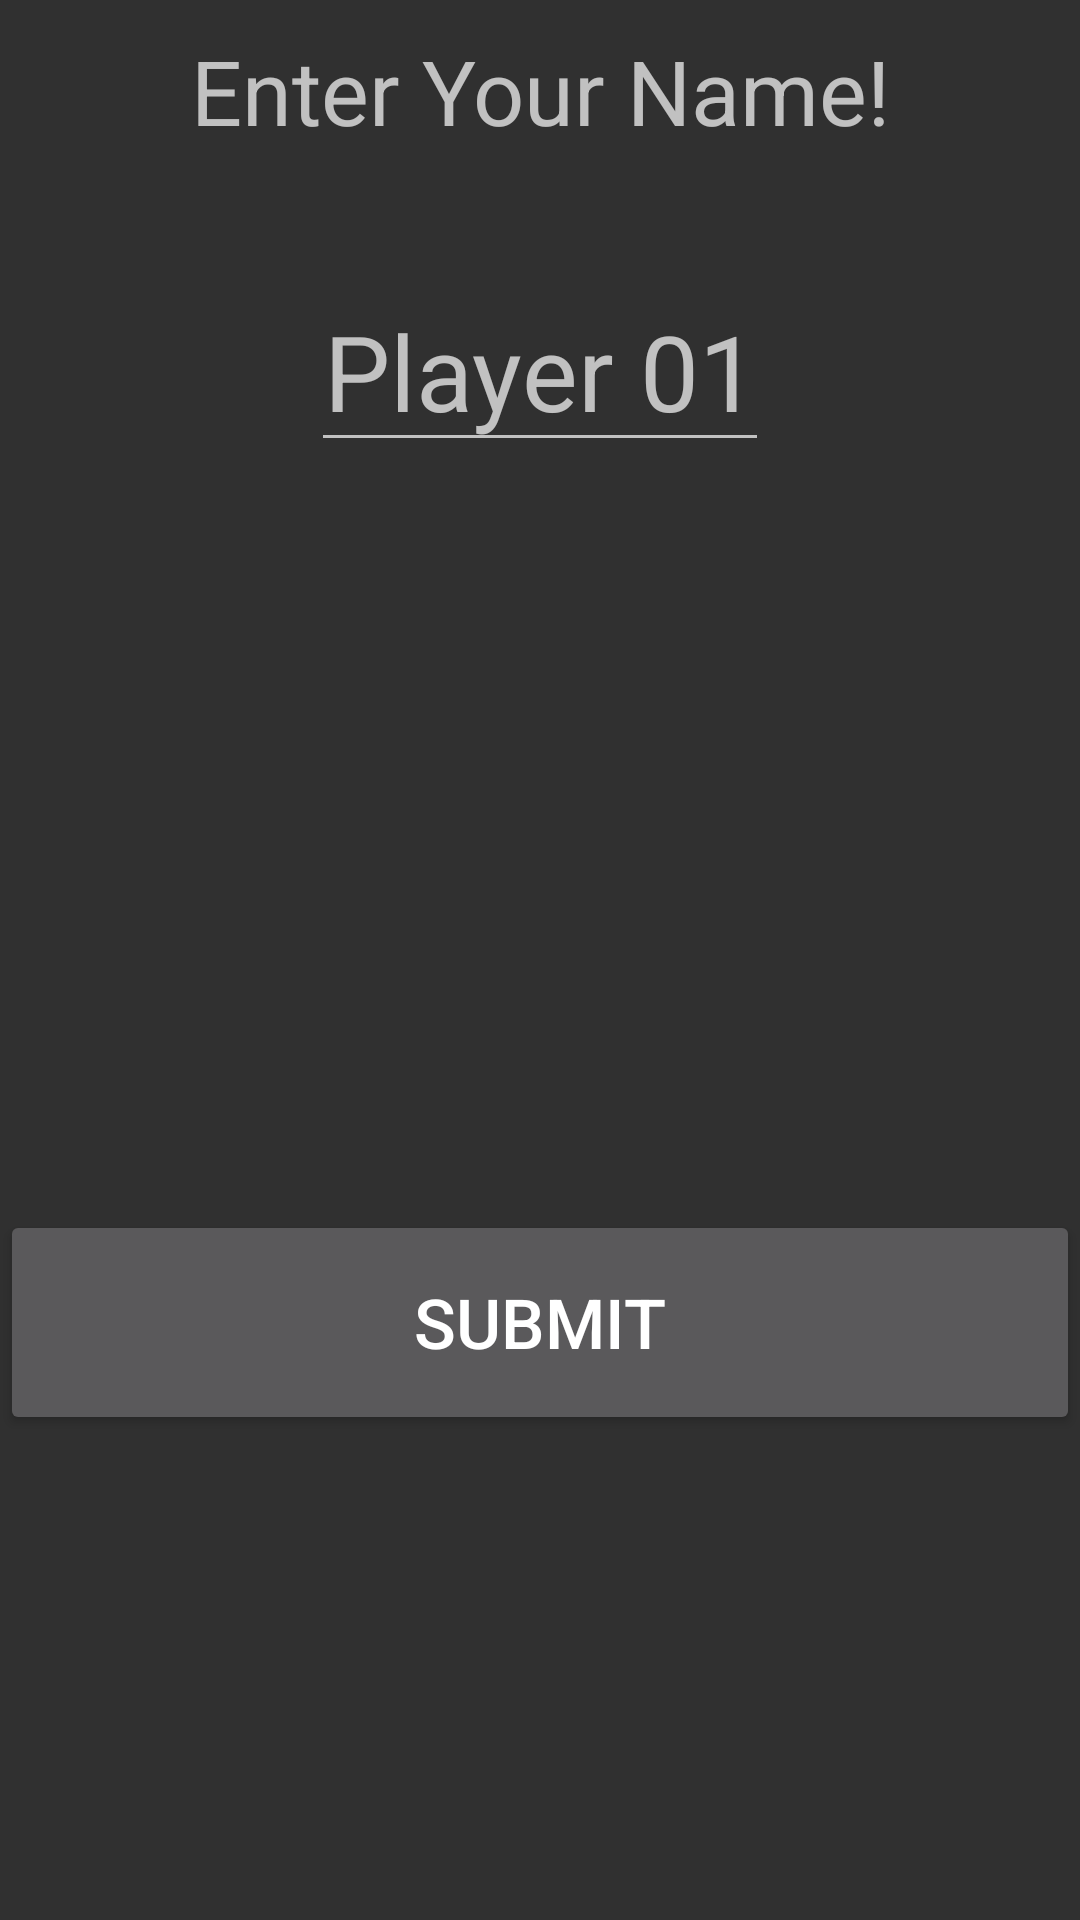

Produce the Android XML layout that renders to this screen, including the resource entries it uses.
<!-- AndroidManifest.xml: application theme AppTheme -->
<!-- res/layout/fragment_submit.xml -->
<?xml version="1.0" encoding="utf-8"?>
<LinearLayout
    xmlns:android="http://schemas.android.com/apk/res/android"
    android:orientation="vertical"
    android:layout_width="match_parent"
    android:layout_height="match_parent"
    android:background="@android:color/transparent"
    android:layout_marginTop="10dp">

    <TextView
        android:layout_width="match_parent"
        android:layout_height="wrap_content"
        android:text="Enter Your Name!"
        android:textSize="30sp"
        android:gravity="center"
        android:layout_margin="10dp"
        android:focusable="false"/>

    <EditText
        android:id="@+id/playerName"
        android:layout_width="wrap_content"
        android:layout_height="wrap_content"
        android:layout_margin="30dp"
        android:layout_gravity="center_horizontal"
        android:gravity="center"
        android:inputType="text"
        android:textSize="35sp"
        android:maxLength="15"
        android:hint="Player 01"/>

    <TextView
        android:id="@+id/tvMaxInt"
        android:layout_width="wrap_content"
        android:layout_height="wrap_content"
        android:textSize="150sp"
        android:textColor="@color/White"
        android:layout_gravity="center_horizontal"
        android:layout_margin="10dp"/>

    <Button
        android:layout_width="match_parent"
        android:id="@+id/bSaveAndReplay"
        style="@style/button_input"
        android:text="@string/submit"/>

</LinearLayout>
<!-- resources referenced by this layout -->
<resources>
  <string name="submit">Submit</string>
  <style name="button_input">
          <item name="android:layout_width">160dp</item>
          <item name="android:layout_height">75dp</item>
          <item name="android:textSize">23sp</item>
          <item name="android:layout_alignParentBottom">true</item>
      </style>
  <style name="AppTheme" parent="Theme.AppCompat">
          
      </style>
</resources>
